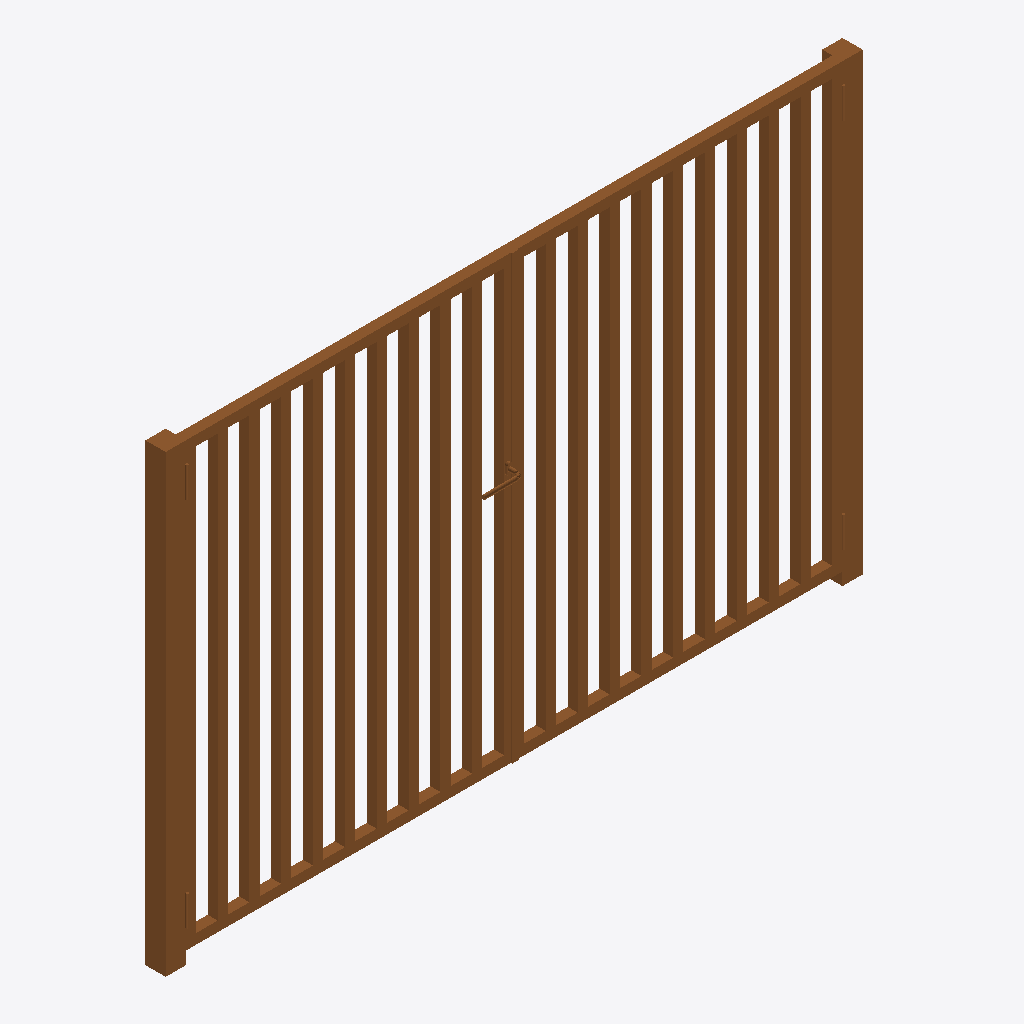
Isometric view of an IFC building model (IFC-SPF (STEP), schema IFC2X3, length unit metre), seen from the south-west, elements coloured by IFC class: 1 door (brown).
Extent 2.8 m × 0.1 m × 1.8 m (x, y, z). Storeys (1): Port De Barcelona at 0.00 m. Elements (1): 1 IfcDoor.

HEADER;
FILE_DESCRIPTION(('ViewDefinition [CoordinationView_V2.0]'),'2;1');
FILE_NAME('','',(''),(''),'','','');
FILE_SCHEMA(('IFC2X3'));
ENDSEC;
DATA;
#105=IFCPROJECT('34UKVHeH5CHvrwyycS_2aZ',$,'Port De Barcelona',$,$,'Port De Barcelona','Port De Barcelona',(#97),#92);
#130=IFCSITE('34UKVHeH5CHvrwyycS_2aX',$,'Default',$,$,#127,$,$,.ELEMENT.,(42,21,31,181945),(-71,-3,-24,-263305),0.0,$,$);
#115=IFCBUILDING('34UKVHeH5CHvrwyycS_2aY',$,'Port De Barcelona',$,$,#32,$,'Port De Barcelona',.ELEMENT.,$,$,$);
#124=IFCBUILDINGSTOREY('34UKVHeH5CHvrwyybZ1_NS',$,'Port De Barcelona',$,'Level:8mm Head',#122,$,'Port De Barcelona',.ELEMENT.,0.0);
#1613=IFCDOOR('2Q3A4SZzXDOgoHADDre47R',$,'APBCN-URB-MOB-Puerta_Batiente:Tipo1:1017190',$,'APBCN-URB-MOB-Puerta_Batiente:Tipo1',#1611,#1606,'1017190',1.80000000000001,2.76);
ENDSEC;
